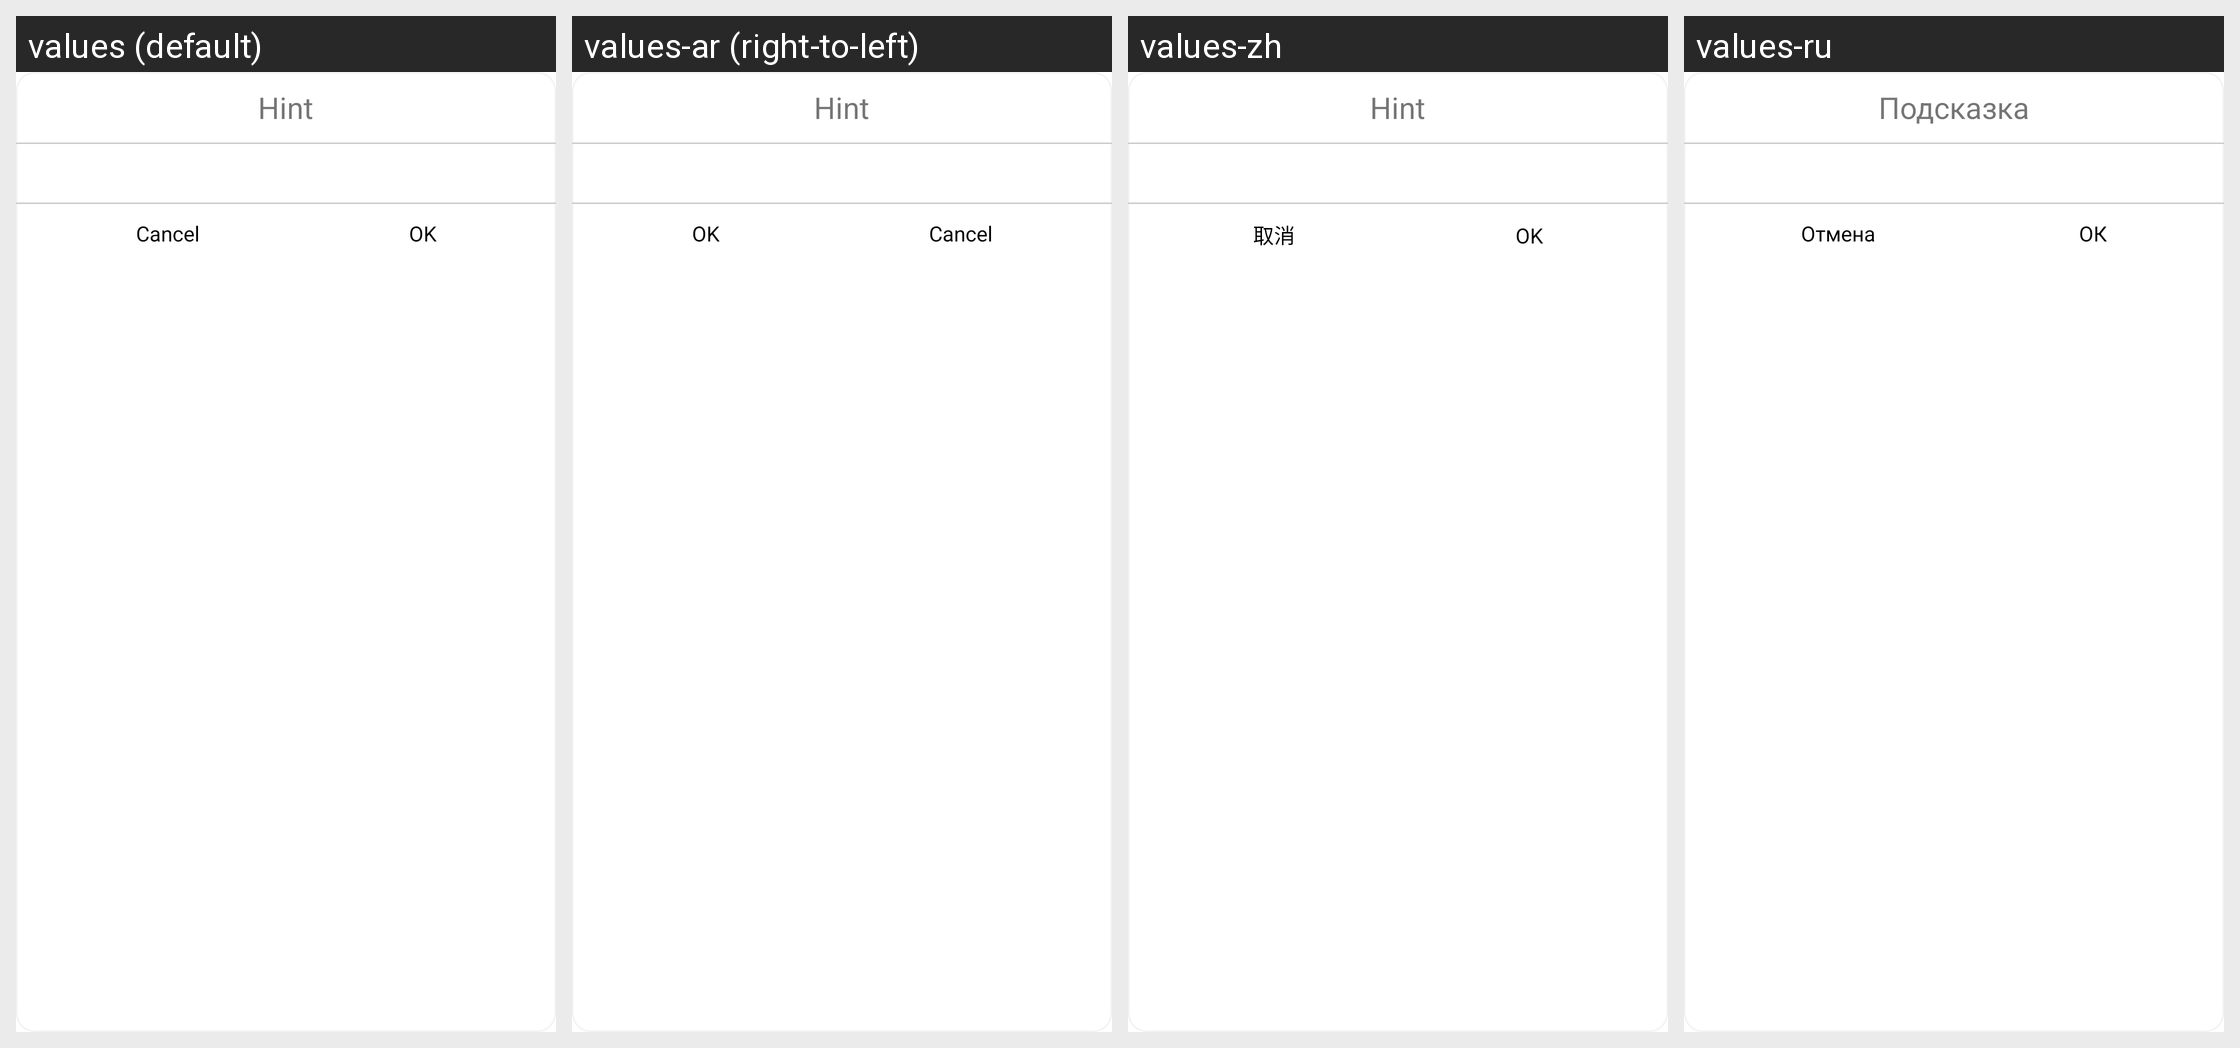

Strings drawn on this Android screen and how each of the app's shown locales translates them:
Android screen res/layout/dialog_new.xml rendered under 4 locales, left to right: values (default), values-ar (right-to-left), values-zh, values-ru. Device: Nexus 5 (rendered at 1080×1920; each locale shown at half size, 540×960, under a caption strip naming it); theme AppTheme.
Other locales in the repository, not shown: values-af, values-am, values-as, values-az, values-be, values-bg, values-bn, values-bs, values-ca, values-cs, values-da, values-de, values-el, values-en, values-en-rGB, values-es, values-es-rUS, values-et, values-eu, values-fa, values-fi, values-fr, values-fr-rCA, values-gl, values-gu, values-hi, values-hr, values-hu, values-hy, values-in, values-is, values-it, values-iw, values-ja, values-ka, values-kk, values-km, values-kn, values-ko, values-ky, values-lo, values-lt, values-lv, values-mk, values-ml, values-mn, values-mr, values-ms, values-my, values-nb, values-ne, values-nl, values-or, values-pa, values-pl, values-pt, values-pt-rBR, values-pt-rPT, values-ro, values-si, values-sk, values-sl, values-sq, values-sr, values-sv, values-sw, values-ta, values-te, values-th, values-tl, values-tr, values-uk, values-ur, values-uz, values-vi, values-zh-rCN, values-zh-rHK, values-zh-rTW, values-zu.
Strings drawn on this screen, with the default value and each locale's value (text and hints the layout hard-codes, and strings that could not be matched under every locale, appear in the picture but are not listed):

warnning
  values: Hint
  values-ar: Hint  [not translated; the default value is used]
  values-zh: Hint
  values-ru: Подсказка

cancel
  values: Cancel
  values-ar: Cancel  [not translated; the default value is used]
  values-zh: 取消
  values-ru: Отмена

ok
  values: OK
  values-ar: OK  [not translated; the default value is used]
  values-zh: OK
  values-ru: ОК
